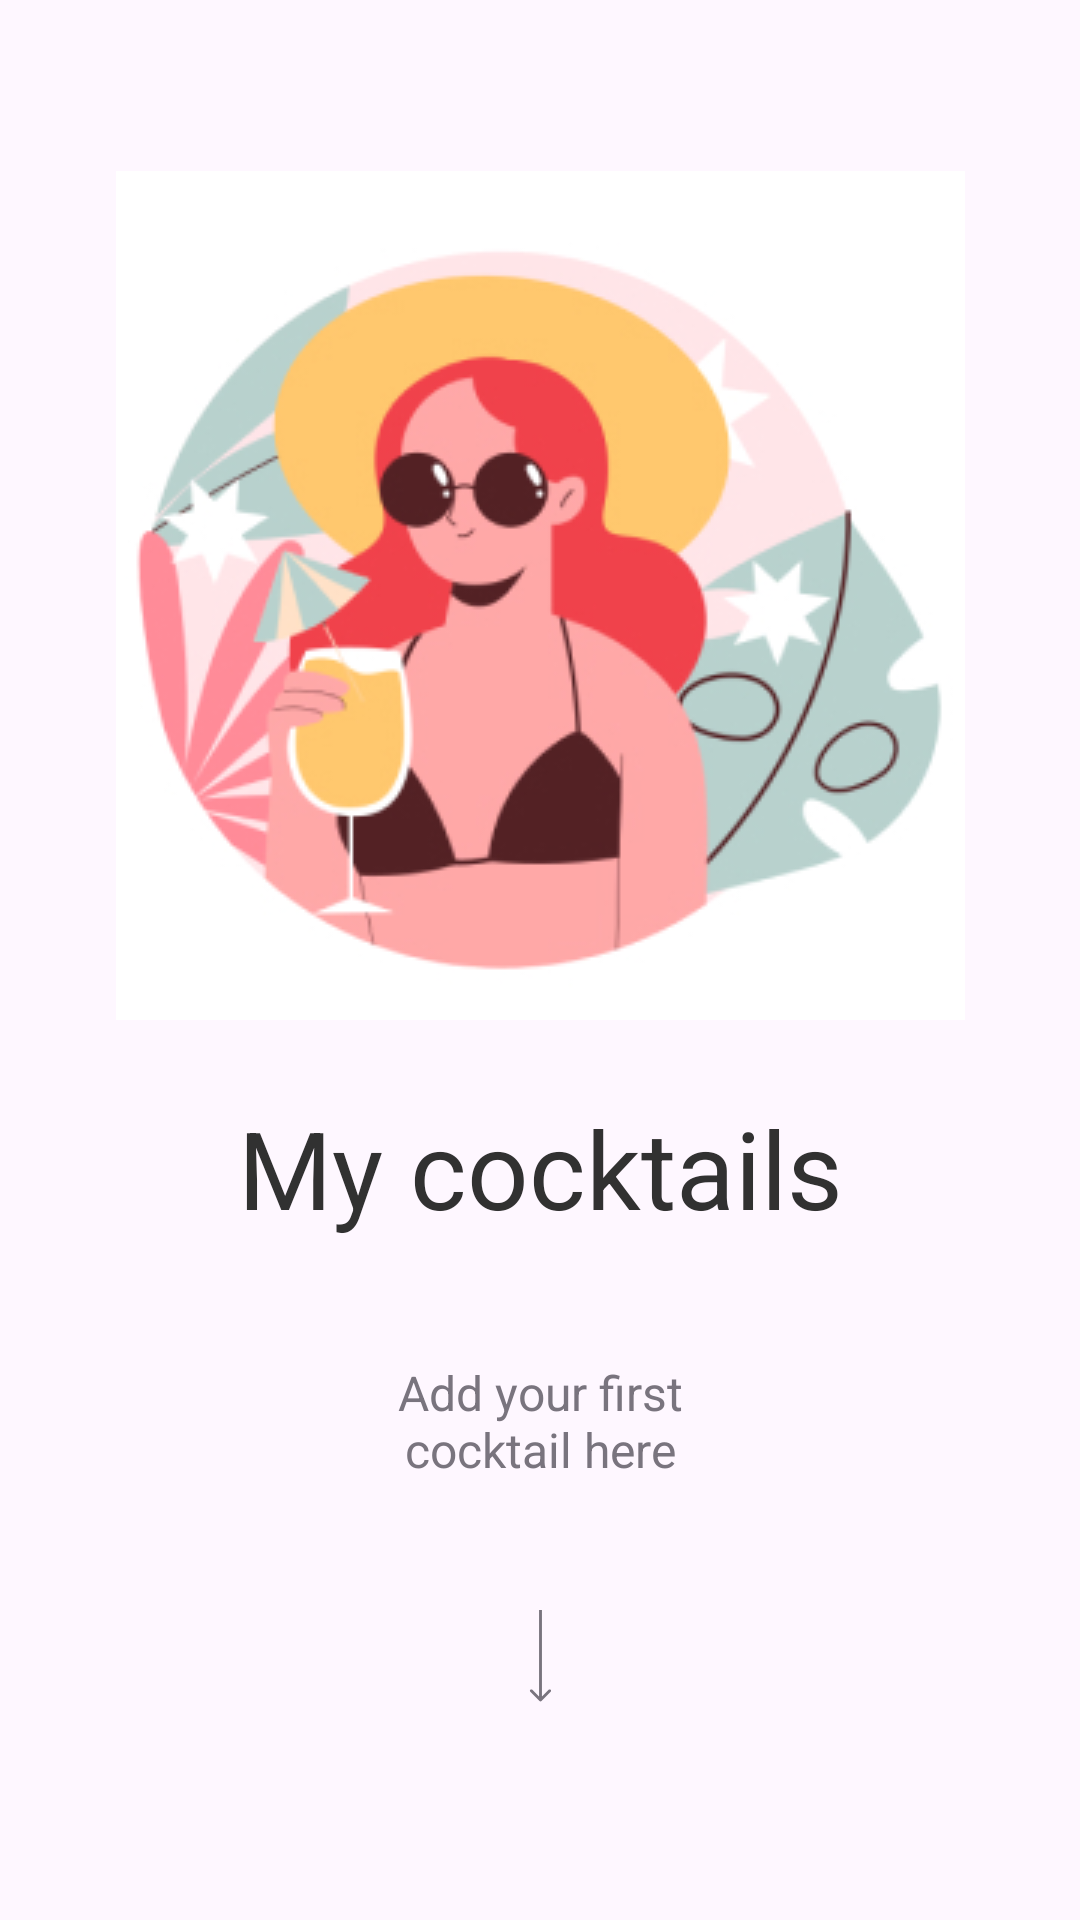

The Android layout XML behind this screen, and the referenced resources:
<!-- AndroidManifest.xml: application theme Theme.MyCocktails -->
<!-- res/layout/fragment_add_cocktaill.xml -->
<?xml version="1.0" encoding="utf-8"?>
<androidx.constraintlayout.widget.ConstraintLayout xmlns:android="http://schemas.android.com/apk/res/android"
    xmlns:app="http://schemas.android.com/apk/res-auto"
    xmlns:tools="http://schemas.android.com/tools"
    android:layout_width="match_parent"
    android:layout_height="match_parent">

    <ImageView
        android:id="@+id/imageView2"
        android:layout_width="283dp"
        android:layout_height="283dp"
        android:layout_marginTop="57dp"
        android:background="@drawable/summer_n"
        app:layout_constraintEnd_toEndOf="parent"
        app:layout_constraintStart_toStartOf="parent"
        app:layout_constraintTop_toTopOf="parent" />

    <TextView
        android:id="@+id/textView"
        android:layout_width="wrap_content"
        android:layout_height="wrap_content"
        android:layout_marginTop="25dp"
        android:text="@string/my_cocktails"
        android:textColor="@color/text_my_cocktails"
        android:textSize="@dimen/text_my_cocktails"
        app:layout_constraintEnd_toEndOf="parent"
        app:layout_constraintStart_toStartOf="parent"
        app:layout_constraintTop_toBottomOf="@+id/imageView2" />

    <TextView
        android:id="@+id/textView2"
        android:layout_width="120dp"
        android:layout_height="wrap_content"
        android:layout_marginTop="40dp"
        android:gravity="center"
        android:lines="2"
        android:maxLines="2"
        android:text="@string/add_your_first_cocktail"
        android:textColor="@color/text_add"
        android:textSize="@dimen/text_add"
        app:layout_constraintEnd_toEndOf="parent"
        app:layout_constraintStart_toStartOf="parent"
        app:layout_constraintTop_toBottomOf="@+id/textView" />



    <ImageView
        android:id="@+id/imageView3"
        android:layout_width="wrap_content"
        android:layout_height="wrap_content"
        android:src="@drawable/group_1"
        android:layout_marginBottom="30dp"
        app:layout_constraintBottom_toBottomOf="parent"
        app:layout_constraintEnd_toEndOf="parent"
        app:layout_constraintStart_toStartOf="parent" />

    <ImageView
        android:id="@+id/imageView4"
        android:layout_width="wrap_content"
        android:layout_height="wrap_content"
        android:src="@drawable/arrow_1"

        app:layout_constraintBottom_toTopOf="@+id/imageView3"
        app:layout_constraintEnd_toEndOf="@+id/textView2"
        app:layout_constraintStart_toStartOf="@+id/textView2"
        app:layout_constraintTop_toBottomOf="@+id/textView2" />


</androidx.constraintlayout.widget.ConstraintLayout>
<!-- resources referenced by this layout -->
<resources>
  <color name="text_add">#79747E</color>
  <color name="text_my_cocktails">#313131</color>
  <dimen name="text_add">16sp</dimen>
  <dimen name="text_my_cocktails">36sp</dimen>
  <!-- drawable arrow_1 (drawable) -->
  <vector android:height="31dp" android:viewportHeight="32"
      android:viewportWidth="8" android:width="7.75dp" xmlns:android="http://schemas.android.com/apk/res/android">
      <path android:fillColor="#79747E" android:pathData="M3.646,31.354C3.842,31.549 4.158,31.549 4.354,31.354L7.536,28.172C7.731,27.976 7.731,27.66 7.536,27.465C7.34,27.269 7.024,27.269 6.828,27.465L4,30.293L1.172,27.465C0.976,27.269 0.66,27.269 0.464,27.465C0.269,27.66 0.269,27.976 0.464,28.172L3.646,31.354ZM3.5,0L3.5,31H4.5L4.5,0L3.5,0Z"/>
  </vector>
  <!-- drawable summer_n: jpg bitmap (drawable, 54637 bytes) -->
  <string name="add_your_first_cocktail">Add your first cocktail here</string>
  <string name="my_cocktails">My cocktails</string>
  <style name="Theme.MyCocktails" parent="Base.Theme.MyCocktails" />
  <style name="Base.Theme.MyCocktails" parent="Theme.Material3.DayNight.NoActionBar">
          
          
          <item name="android:statusBarColor">@color/white</item>
          <item name="android:windowLightStatusBar">true</item>
          <item name="android:navigationBarColor">@android:color/white</item>
          <item name="android:windowLightNavigationBar" tools:targetApi="o_mr1">true</item>
      </style>
  <color name="white">#FFFFFFFF</color>
</resources>
